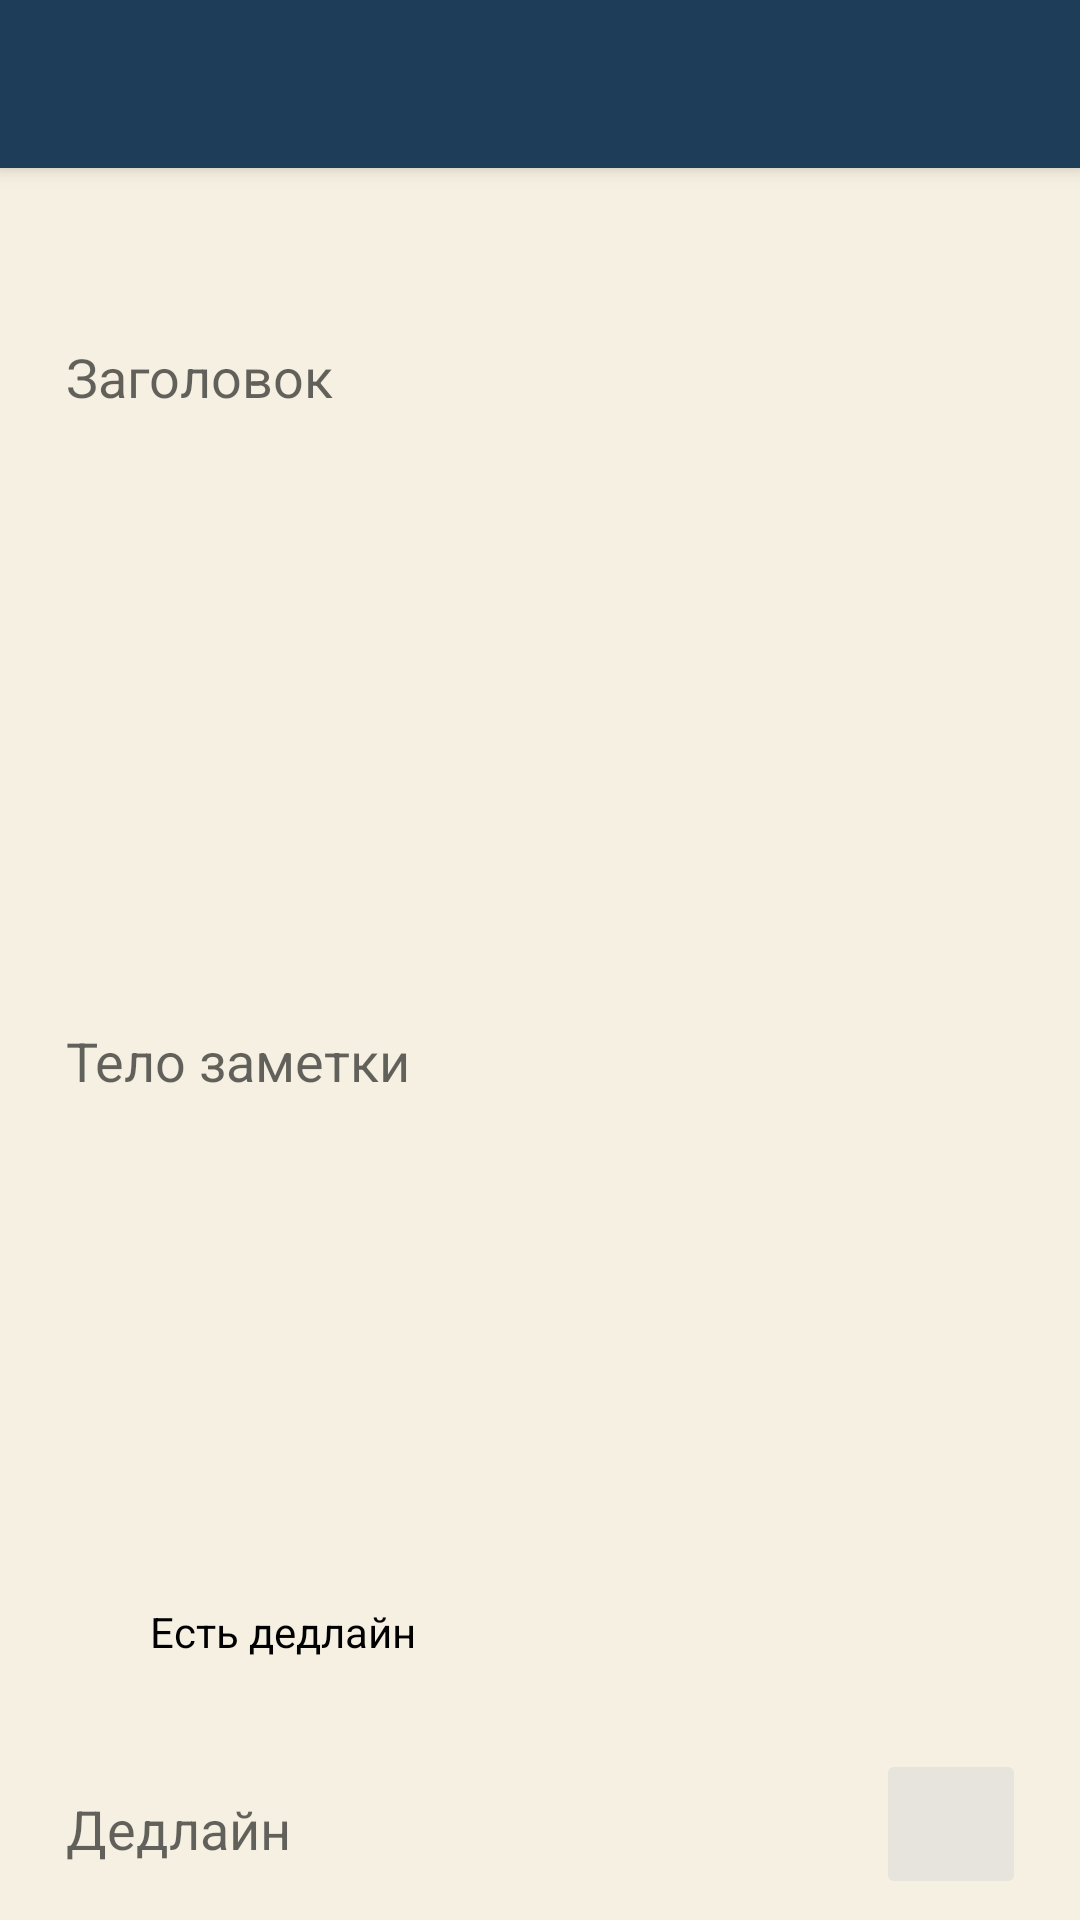

Android layout source for this screen:
<!-- AndroidManifest.xml: application theme AppTheme -->
<!-- res/layout/activity_main.xml -->
<?xml version="1.0" encoding="utf-8"?>
<androidx.constraintlayout.widget.ConstraintLayout xmlns:android="http://schemas.android.com/apk/res/android"
    xmlns:app="http://schemas.android.com/apk/res-auto"
    xmlns:tools="http://schemas.android.com/tools"
    android:layout_width="match_parent"
    android:layout_height="match_parent"
    app:showAsAction="always"
    tools:context="com.petukhova.flynotes.Activity.NewNoteActivity"
    android:background="@color/colorBack">


    <androidx.appcompat.widget.Toolbar
        android:id="@+id/toolbar_new_notes"
        android:layout_width="match_parent"
        android:layout_height="?attr/actionBarSize"
        android:background="?attr/colorPrimary"
        android:elevation="4dp"
        android:theme="@style/ThemeOverlay.AppCompat.ActionBar"
        app:popupTheme="@style/ThemeOverlay.AppCompat.Light"
        app:layout_constraintBottom_toTopOf="@+id/editTxtTitle"
        app:layout_constraintEnd_toEndOf="parent"
        app:layout_constraintStart_toStartOf="parent"
        app:layout_constraintTop_toTopOf="parent"/>

    <androidx.constraintlayout.widget.Guideline
        android:id="@+id/guidHorizontalBottom"
        android:layout_width="wrap_content"
        android:layout_height="wrap_content"
        android:orientation="horizontal"
        app:layout_constraintGuide_percent="0.8" />

    <androidx.constraintlayout.widget.Guideline
        android:id="@+id/guidHorizontalTop"
        android:layout_width="wrap_content"
        android:layout_height="wrap_content"
        android:orientation="horizontal"
        app:layout_constraintGuide_percent="0.30" />

    <androidx.constraintlayout.widget.Guideline
        android:id="@+id/guidHorizontalLeft"
        android:layout_width="wrap_content"
        android:layout_height="wrap_content"
        android:orientation="vertical"
        app:layout_constraintGuide_percent="0.05" />

    <androidx.constraintlayout.widget.Guideline
        android:id="@+id/guidHorizontalRight"
        android:layout_width="wrap_content"
        android:layout_height="wrap_content"
        android:orientation="vertical"
        app:layout_constraintGuide_percent="0.95" />

    <EditText
        android:id="@+id/editTxtTitle"
        android:layout_width="0dp"
        android:layout_height="0dp"
        android:hint="@string/title"
        android:inputType="text"
        app:layout_constraintBottom_toTopOf="@+id/guidHorizontalTop"
        app:layout_constraintEnd_toEndOf="@+id/guidHorizontalRight"
        app:layout_constraintStart_toStartOf="@+id/guidHorizontalLeft"
        app:layout_constraintTop_toBottomOf="@id/toolbar_new_notes" />

    <EditText
        android:id="@+id/editTxtNote"
        android:layout_width="0dp"
        android:layout_height="0dp"
        android:hint="@string/note"
        android:inputType="textMultiLine"
        android:isScrollContainer="true"
        app:layout_constraintBottom_toTopOf="@id/guidHorizontalBottom"
        app:layout_constraintEnd_toEndOf="@+id/guidHorizontalRight"
        app:layout_constraintStart_toStartOf="@+id/guidHorizontalLeft"
        app:layout_constraintTop_toBottomOf="@+id/guidHorizontalTop" />

    <CheckBox
        android:id="@+id/chBxDeadline"
        android:layout_width="0dp"
        android:layout_height="0dp"
        android:text="@string/chBx_deadline"
        app:layout_constraintBottom_toTopOf="@+id/editTxtCalendar"
        app:layout_constraintEnd_toStartOf="@+id/guidHorizontalRight"
        app:layout_constraintStart_toStartOf="@+id/guidHorizontalLeft"
        app:layout_constraintTop_toBottomOf="@id/guidHorizontalBottom" />

    <EditText
        android:id="@+id/editTxtCalendar"
        android:layout_width="0dp"
        android:layout_height="0dp"
        android:hint="@string/deadline_day"
        android:inputType="number"
        app:layout_constraintBottom_toBottomOf="parent"
        app:layout_constraintEnd_toStartOf="@+id/btnCalendar"
        app:layout_constraintStart_toStartOf="@+id/guidHorizontalLeft"
        app:layout_constraintTop_toBottomOf="@id/chBxDeadline" />

    <ImageButton
        android:id="@+id/btnCalendar"
        android:layout_width="50dp"
        android:layout_height="50dp"
        android:adjustViewBounds="true"
        android:cropToPadding="false"
        android:scaleType="fitCenter"
        android:alpha="0.5"
        android:src="@drawable/ic_calendar"
        app:layout_constraintBottom_toBottomOf="parent"
        app:layout_constraintEnd_toEndOf="@+id/guidHorizontalRight"
        app:layout_constraintStart_toEndOf="@+id/editTxtCalendar"
        app:layout_constraintTop_toBottomOf="@id/chBxDeadline" />

    <ImageView
        android:id="@+id/Calendar"
        android:layout_width="50dp"
        android:layout_height="50dp"
        app:srcCompat="@drawable/ic_calendar"
        app:layout_constraintBottom_toBottomOf="parent"
        app:layout_constraintEnd_toEndOf="@+id/guidHorizontalRight"
        app:layout_constraintStart_toEndOf="@+id/editTxtCalendar"
        app:layout_constraintTop_toBottomOf="@id/chBxDeadline" />


</androidx.constraintlayout.widget.ConstraintLayout>
<!-- resources referenced by this layout -->
<resources>
  <color name="colorBack">#f5f0e1</color>
  <string name="chBx_deadline">Есть дедлайн</string>
  <string name="deadline_day">Дедлайн</string>
  <string name="note">Тело заметки</string>
  <string name="title">Заголовок</string>
  <style name="AppTheme" parent="Theme.AppCompat.Light.NoActionBar">
          
          <item name="colorPrimary">@color/colorPrimary</item>
          <item name="colorPrimaryDark">@color/colorPrimaryDark</item>
          <item name="colorAccent">#FF9D47</item>
          <item name="colorControlNormal">#f5f0e1</item>
      </style>
  <color name="colorPrimary">#1e3d59</color>
  <color name="colorPrimaryDark">#284F73</color>
</resources>
